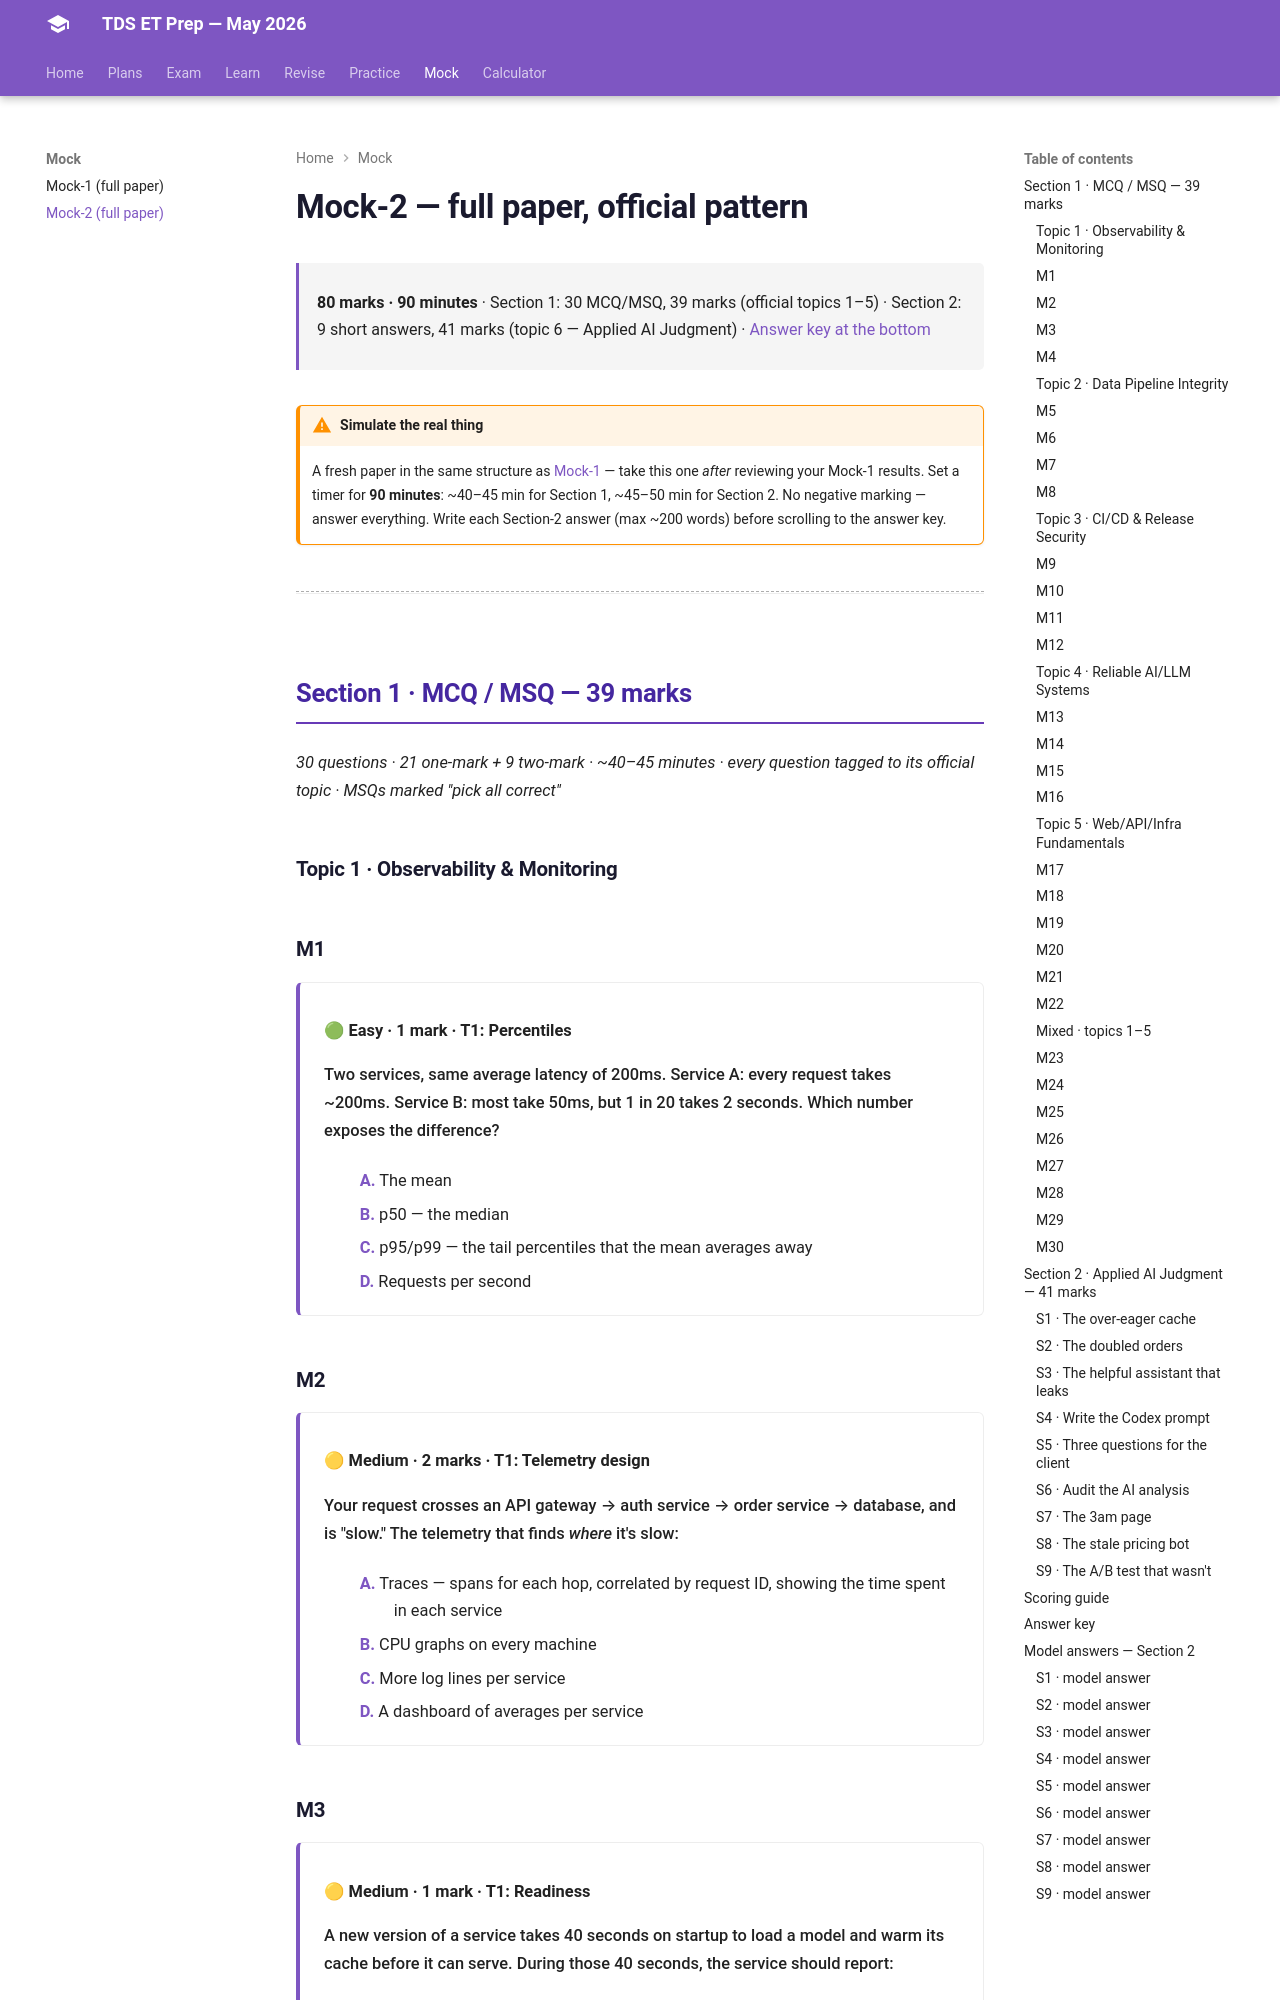

repository: HypeMonk/tds-et-prep · page: mock/mock-2/index.html · generator: mkdocs

# Mock-2 — full paper, official pattern

<div class="tx-meta" markdown>

**80 marks · 90 minutes** · Section 1: 30 MCQ/MSQ, 39 marks (official topics 1–5) · Section 2: 9 short answers, 41 marks (topic 6 — Applied AI Judgment) · [Answer key at the bottom](#answer-key)

</div>

!!! warning "Simulate the real thing"
    A fresh paper in the same structure as [Mock-1](mock-1.md) — take this one *after*
    reviewing your Mock-1 results. Set a timer for **90 minutes**: ~40–45 min for
    Section 1, ~45–50 min for Section 2. No negative marking — answer everything.
    Write each Section-2 answer (max ~200 words) before scrolling to the answer key.

---

## Section 1 · MCQ / MSQ — 39 marks

*30 questions · 21 one-mark + 9 two-mark · ~40–45 minutes · every question tagged to its official topic · MSQs marked "pick all correct"*

### Topic 1 · Observability & Monitoring

### M1

<div class="tx-question" markdown>

**🟢 Easy · 1 mark · T1: Percentiles**

Two services, same average latency of 200ms. Service A: every request takes ~200ms. Service B: most take 50ms, but 1 in 20 takes 2 seconds. Which number exposes the difference?

- **A.** The mean
- **B.** p50 — the median
- **C.** p95/p99 — the tail percentiles that the mean averages away
- **D.** Requests per second

</div>

### M2

<div class="tx-question" markdown>

**🟡 Medium · 2 marks · T1: Telemetry design**

Your request crosses an API gateway → auth service → order service → database, and is "slow." The telemetry that finds *where* it's slow:

- **A.** Traces — spans for each hop, correlated by request ID, showing the time spent in each service
- **B.** CPU graphs on every machine
- **C.** More log lines per service
- **D.** A dashboard of averages per service

</div>

### M3

<div class="tx-question" markdown>

**🟡 Medium · 1 mark · T1: Readiness**

A new version of a service takes 40 seconds on startup to load a model and warm its cache before it can serve. During those 40 seconds, the service should report:

- **A.** Ready — the process is running
- **B.** Not ready — liveness passes, readiness fails until dependencies and warm-up complete, so the balancer routes no traffic
- **C.** Error — the service is broken
- **D.** Nothing — monitoring only starts after warm-up

</div>

### M4

<div class="tx-question" markdown>

**🟡 Medium · 2 marks · T1: Cost + metrics — MSQ, pick all correct**

An LLM product's costs doubled this week with no product change. Useful first checks:

- **A.** Requests per day — did volume double?
- **B.** Tokens per request — did prompts grow (e.g., a new document stuffed into context)?
- **C.** Cost per *successful* request — are failed/retried calls inflating spend?
- **D.** The model's parameter count

</div>

### Topic 2 · Data Pipeline Integrity
